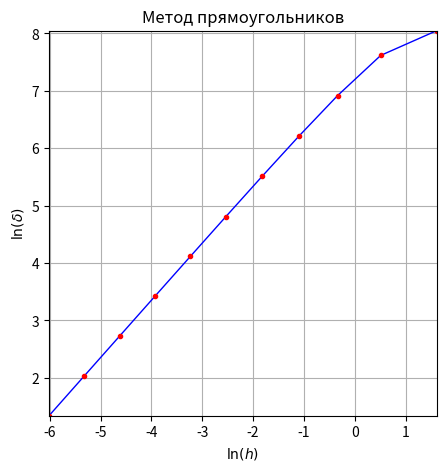
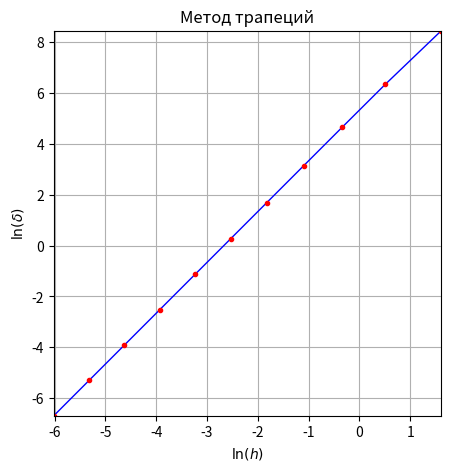
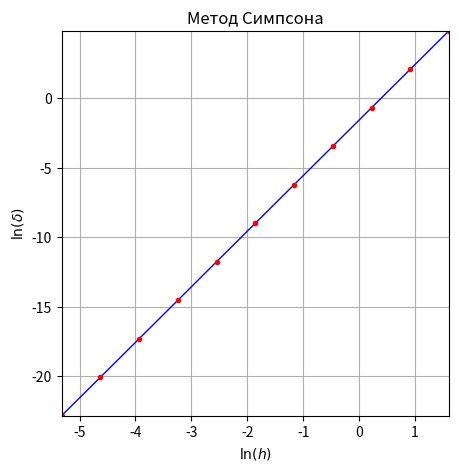
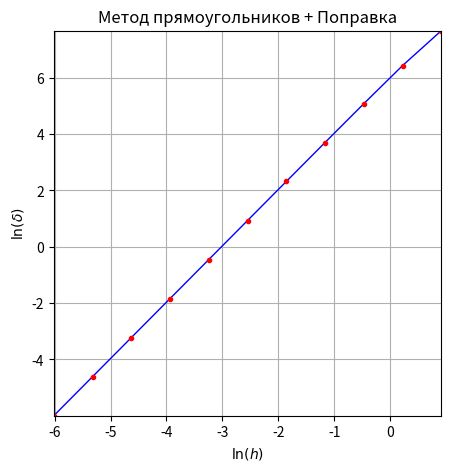
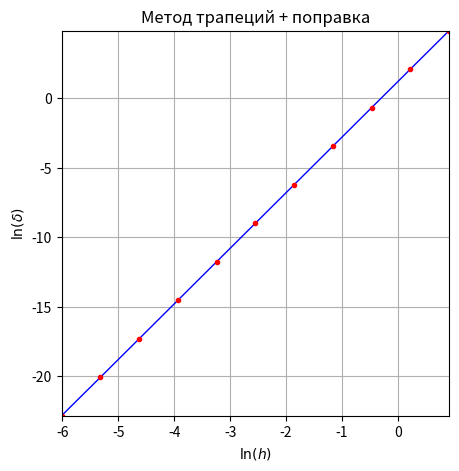

These figures' Python source, in order:
import numpy as np 
import matplotlib.pyplot as plt
import random as rd

def func(x):
  return 5*pow(x, 4)

ans = 5**5

def rect(xk, fk):
  res = 0
  for i in range(len(xk)-1):
    res += fk[i]*(xk[i+1] - xk[i])
  return res

def trape(xk, fk):
  res = 0
  for i in range(len(xk)-1):
    res += (fk[i+1] + fk[i])/2*(xk[i+1] - xk[i])
  return res

def simp(xk, fk):
  res = 0
  for i in range(1, len(xk)-1, 2):
    res += (xk[i+1] - xk[i-1])/6*(fk[i-1] + 4*fk[i] + fk[i+1])
  return res

def rect_R(xk, fk):
  res = 0
  for i in range(len(xk)-1):
    res += fk[i]*(xk[i+1] - xk[i])
  res2h = 0
  for i in range(0, len(xk)-1, 2):
    res2h += fk[i]*(xk[i+2] - xk[i])
  return res + (res - res2h)

def trape_R(xk, fk):
  res = 0
  for i in range(len(xk)-1):
    res += (fk[i+1] + fk[i])/2*(xk[i+1] - xk[i])
  res2h=0
  for i in range(0, len(xk)-1, 2):
    res2h += (fk[i+2] + fk[i])/2*(xk[i+2] - xk[i])
  return res + (res - res2h)/3

#================ Метод прямоугольников =========================

I = 0
eps = list()
grid = list()
for i in range(1, 12):
  x = np.linspace(0, 5, pow(2, i))
  f = func(x)
  I = rect(x, f)
  eps.append(np.abs(I - ans))
  grid.append(x[1])
print('rect = ', I)

plt.figure(1, figsize=(5, 5))
plt.autoscale(tight=True)
plt.ylabel(r'$\ln(\delta)$')
plt.xlabel(r'$\ln(h)$')
plt.title("Метод прямоугольников")
E_x = np.log(grid)
E_y = np.log(eps)
plt.plot(E_x, E_y, linewidth=1, color='blue')
plt.errorbar(E_x, E_y, yerr=0.00, xerr=0.00, fmt='.', ecolor='red', color='red')
print("Порядок сходимости: ", (E_y[-1] - E_y[2])/(E_x[-1] - E_x[2]))
plt.grid()

#================ Метод трапеций =========================

print()
I = 0
eps = list()
grid = list()
for i in range(1, 12):
  x = np.linspace(0, 5, pow(2, i))
  f = func(x)
  I = trape(x, f)
  eps.append(np.abs(I - ans))
  grid.append(x[1])
print('trape = ', I)

plt.figure(2, figsize=(5, 5))
plt.autoscale(tight=True)
plt.ylabel(r'$\ln(\delta)$')
plt.xlabel(r'$\ln(h)$')
plt.title("Метод трапеций")
E_x = np.log(grid)
E_y = np.log(eps)
plt.plot(E_x, E_y, linewidth=1, color='blue')
plt.errorbar(E_x, E_y, yerr=0.00, xerr=0.00, fmt='.', ecolor='red', color='red')
print("Порядок сходимости: ", (E_y[-1] - E_y[2])/(E_x[-1] - E_x[2]))
plt.grid()

#================ Метод Симпсона =========================

print()
I = 0
eps = list()
grid = list()
for i in range(1, 12):
  x = np.linspace(0, 5, pow(2, i)+1)
  f = func(x)
  I = simp(x, f)
  eps.append(np.abs(I - ans))
  grid.append(2*x[1])
print('simp = ', I)

plt.figure(3, figsize=(5, 5))
plt.autoscale(tight=True)
plt.ylabel(r'$\ln(\delta)$')
plt.xlabel(r'$\ln(h)$')
plt.title("Метод Симпсона")
E_x = np.log(grid)
E_y = np.log(eps)
plt.plot(E_x, E_y, linewidth=1, color='blue')
plt.errorbar(E_x, E_y, yerr=0.00, xerr=0.00, fmt='.', ecolor='red', color='red')
print("Порядок сходимости: ", (E_y[-1] - E_y[3])/(E_x[-1] - E_x[3]))
plt.grid()

#================ Метод Рунге прямоугольников =========================

print()
I = 0
eps = list()
grid = list()
for i in range(1, 12):
  x = np.linspace(0, 5, pow(2, i)+1)
  f = func(x)
  I = rect_R(x, f)
  eps.append(np.abs(I - ans))
  grid.append(x[1])
print('rect_R = ', I)

plt.figure(4, figsize=(5, 5))
plt.autoscale(tight=True)
plt.ylabel(r'$\ln(\delta)$')
plt.xlabel(r'$\ln(h)$')
plt.title("Метод прямоугольников + Поправка")
E_x = np.log(grid)
E_y = np.log(eps)
plt.plot(E_x, E_y, linewidth=1, color='blue')
plt.errorbar(E_x, E_y, yerr=0.00, xerr=0.00, fmt='.', ecolor='red', color='red')
print("Порядок сходимости: ", (E_y[-1] - E_y[2])/(E_x[-1] - E_x[2]))
plt.grid()

#================ Метод трапеций Рунге =========================

print()
I = 0
eps = list()
grid = list()
for i in range(1, 12):
  x = np.linspace(0, 5, pow(2, i)+1)
  f = func(x)
  I = trape_R(x, f)
  eps.append(np.abs(I - ans))
  grid.append(x[1])
print('trape_R = ', I)

plt.figure(5, figsize=(5, 5))
plt.autoscale(tight=True)
plt.ylabel(r'$\ln(\delta)$')
plt.xlabel(r'$\ln(h)$')
plt.title("Метод трапеций + поправка")
E_x = np.log(grid)
E_y = np.log(eps)
plt.plot(E_x, E_y, linewidth=1, color='blue')
plt.errorbar(E_x, E_y, yerr=0.00, xerr=0.00, fmt='.', ecolor='red', color='red')
print("Порядок сходимости: ", (E_y[-1] - E_y[2])/(E_x[-1] - E_x[2]))
plt.grid()

#================= Несобственный интеграл =======================

def func_nes(x):
  return np.exp(-pow(x, 2))

def monte_carlo(itNum):
  res = 0
  for i in range(itNum):
    gamma = rd.random()
    xi = -1/3*np.log(gamma)
    res += func_nes(xi)/(3*np.exp(-3*xi))
  res = res/itNum
  return res

print()
I = 0
eps = list()
grid = list()

I = monte_carlo(1000000)
eps.append(np.abs(I - np.sqrt(np.pi)/2))
grid.append(1/np.sqrt(i))
print('Monte Carlo = ', I)

print("Погрешность: ", eps[-1])





plt.show()